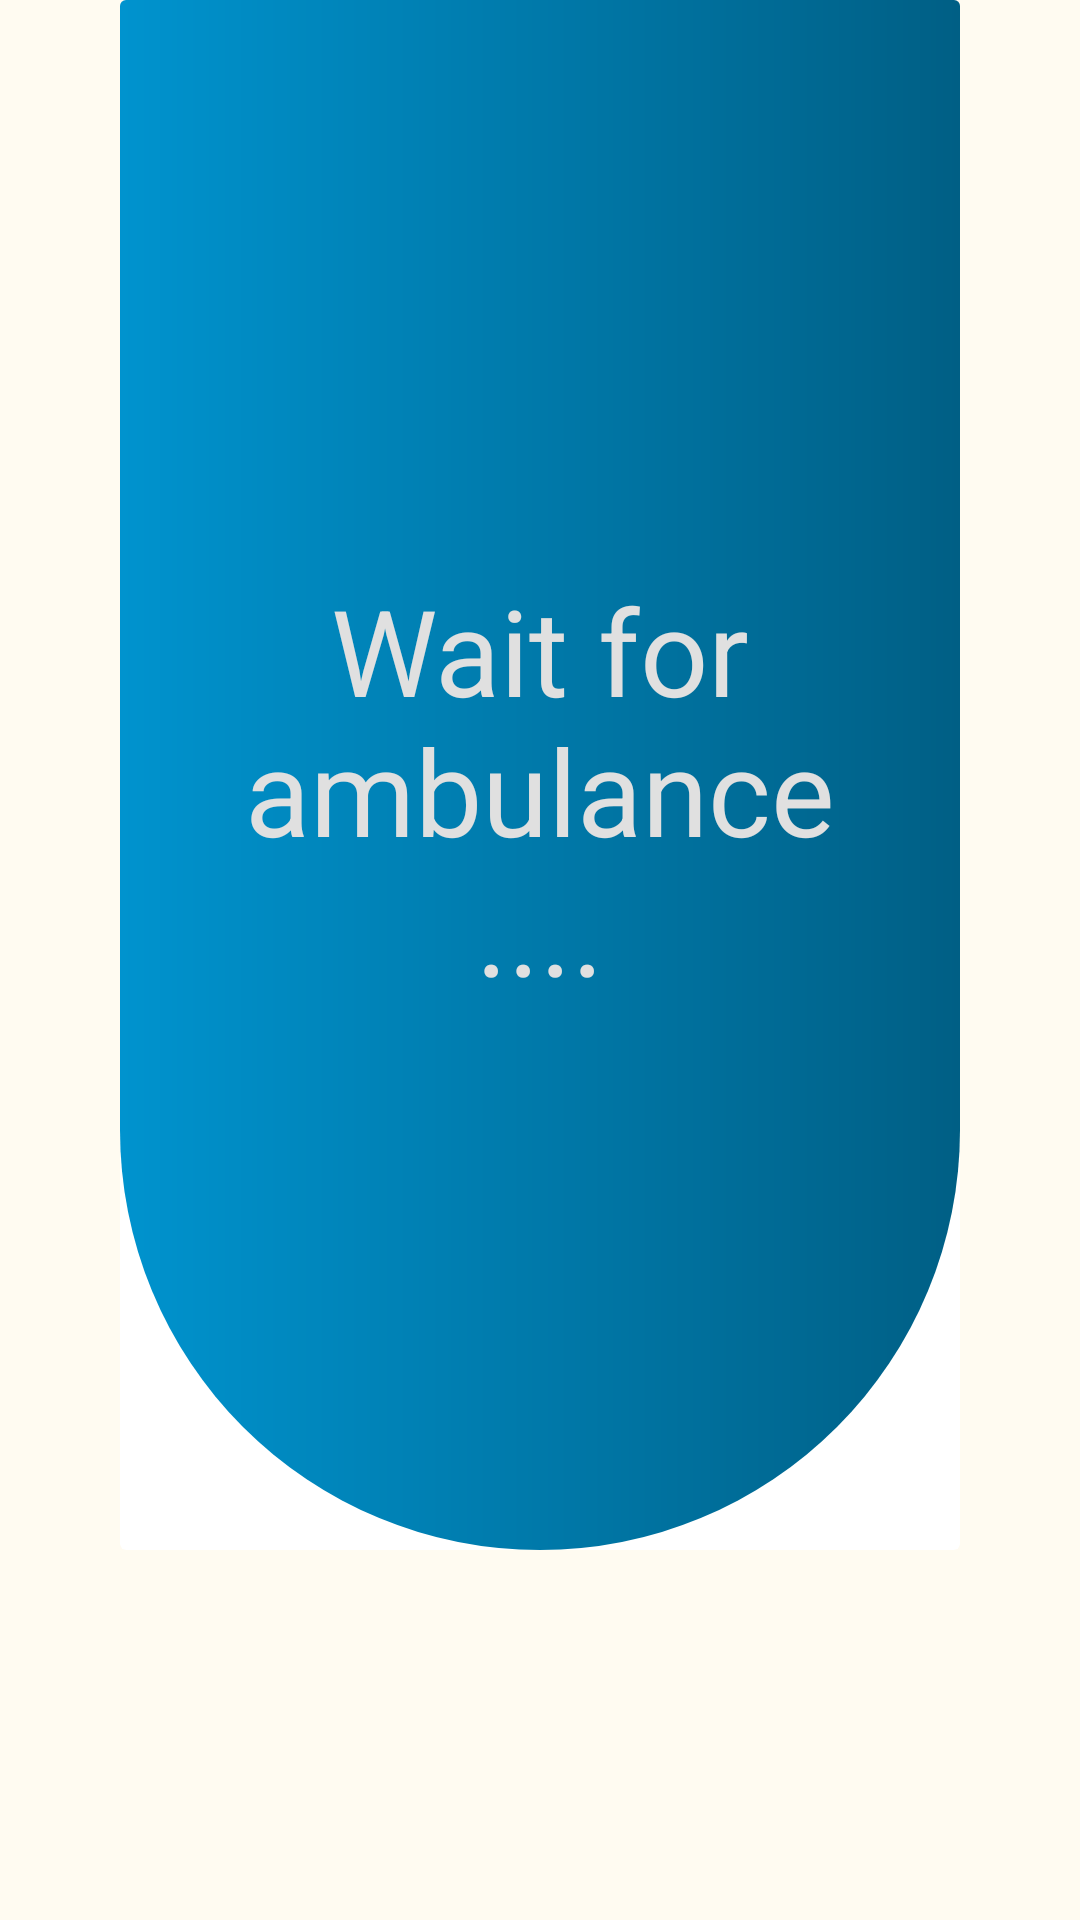

Write the Android layout XML for this screen, with the resource values it uses.
<!-- AndroidManifest.xml: application theme Theme.EmergencyCPR -->
<!-- res/layout/activity_wait_for_ambulance.xml -->
<?xml version="1.0" encoding="utf-8"?>
<androidx.constraintlayout.widget.ConstraintLayout xmlns:android="http://schemas.android.com/apk/res/android"
    xmlns:app="http://schemas.android.com/apk/res-auto"
    xmlns:tools="http://schemas.android.com/tools"
    android:id="@+id/main"
    android:layout_width="match_parent"
    android:layout_height="match_parent"
    android:paddingStart="20dp"
    android:paddingEnd="20dp"
    android:background="#FFFBF1"
    tools:context=".WaitForAmbulanceActivity">

    <androidx.cardview.widget.CardView
        android:id="@+id/cardView"
        android:layout_width="match_parent"
        android:layout_height="wrap_content"
        android:layout_marginHorizontal="20dp"
        android:layout_marginBottom="10dp"
        android:padding="10dp"
        app:cardBackgroundColor="#ffffff"
        app:cardElevation="0dp"
        app:layout_constraintEnd_toEndOf="parent"
        app:layout_constraintStart_toStartOf="parent"
        app:layout_constraintTop_toTopOf="parent">

        <androidx.constraintlayout.widget.ConstraintLayout
            android:layout_width="match_parent"
            android:layout_height="match_parent"
            android:background="@drawable/card_background_question"
            android:padding="40dp">

            <View
                android:id="@+id/topView"
                android:layout_width="0dp"
                android:layout_height="120dp"
                app:layout_constraintTop_toTopOf="parent"
                app:layout_constraintEnd_toEndOf="parent"
                app:layout_constraintStart_toStartOf="parent" />

            <TextView
                android:id="@+id/textViewTitle"
                android:layout_width="wrap_content"
                android:layout_height="wrap_content"
                android:layout_marginTop="30dp"
                android:layout_marginBottom="50dp"
                android:gravity="center"
                android:text="Wait for ambulance...."
                android:textColor="#E0E0E0"
                android:textSize="40sp"
                app:layout_constraintEnd_toEndOf="parent"
                app:layout_constraintStart_toStartOf="parent"
                app:layout_constraintTop_toBottomOf="@id/topView" />


            <View
                android:layout_width="0dp"
                android:layout_height="140dp"
                app:layout_constraintBottom_toBottomOf="parent"
                app:layout_constraintEnd_toEndOf="parent"
                app:layout_constraintStart_toStartOf="parent"
                app:layout_constraintTop_toBottomOf="@+id/textViewTitle" />

        </androidx.constraintlayout.widget.ConstraintLayout>

    </androidx.cardview.widget.CardView>

</androidx.constraintlayout.widget.ConstraintLayout>
<!-- resources referenced by this layout -->
<resources>
  <!-- drawable card_background_question (drawable) -->
  <?xml version="1.0" encoding="utf-8"?>
  <shape xmlns:android="http://schemas.android.com/apk/res/android">
      <solid android:color="#0093CE" />
      <gradient
          android:startColor="#0093CE"
          android:endColor="#005F85"
          android:angle="0" />
      <padding android:left="10dp" android:top="10dp" android:right="10dp" android:bottom="10dp" />
      <corners android:topLeftRadius="0dp" android:topRightRadius="0dp"
          android:bottomLeftRadius="250dp" android:bottomRightRadius="250dp"/>
  </shape>
  <style name="Theme.EmergencyCPR" parent="Base.Theme.EmergencyCPR" />
  <style name="Base.Theme.EmergencyCPR" parent="Theme.Material3.DayNight.NoActionBar">
          
          
      </style>
</resources>
